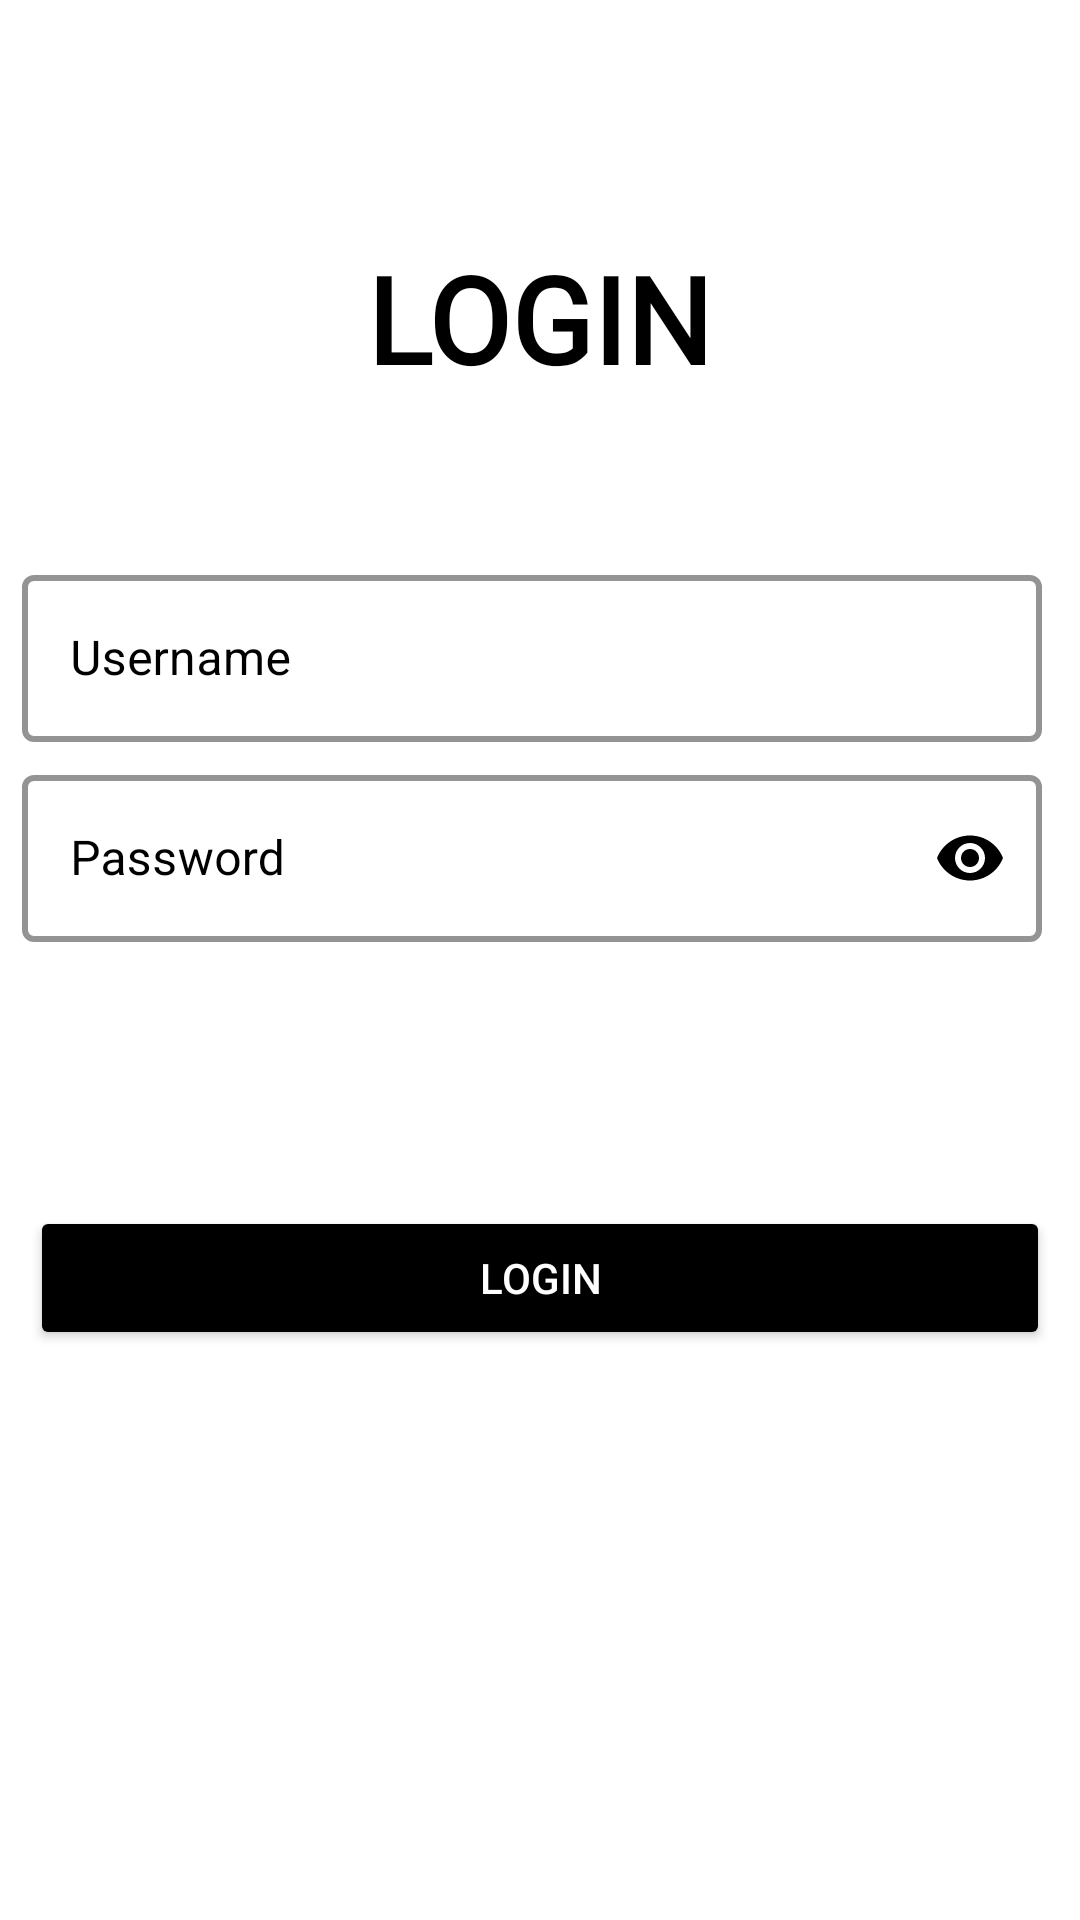

The Android layout XML behind this screen, and the referenced resources:
<!-- AndroidManifest.xml: application theme Theme.TexFactoryAd -->
<!-- res/layout/activity_main.xml -->
<?xml version="1.0" encoding="utf-8"?>
<androidx.constraintlayout.widget.ConstraintLayout xmlns:android="http://schemas.android.com/apk/res/android"
    xmlns:app="http://schemas.android.com/apk/res-auto"
    xmlns:tools="http://schemas.android.com/tools"
    android:layout_width="match_parent"
    android:layout_height="match_parent"
    tools:context=".MainActivity"
    android:background="@color/white">


    























    <TextView
        android:id="@+id/textView"
        android:layout_width="226dp"
        android:layout_height="94dp"
        android:fontFamily="@font/ubunturegular"
        android:gravity="center_horizontal"
        android:text="LOGIN"
        android:textColor="@color/black"
        android:textSize="40sp"
        android:textStyle="bold"
        app:layout_constraintBottom_toBottomOf="parent"
        app:layout_constraintEnd_toEndOf="parent"
        app:layout_constraintHorizontal_bias="0.497"
        app:layout_constraintStart_toStartOf="parent"
        app:layout_constraintTop_toTopOf="parent"
        app:layout_constraintVertical_bias="0.145" />

    <com.google.android.material.textfield.TextInputLayout
        android:id="@+id/username"
        style="@style/Widget.MaterialComponents.TextInputLayout.OutlinedBox"

        android:layout_width="340dp"
        android:layout_height="wrap_content"
        android:background="@color/white"
        android:hint="Username"
        android:textColorHint="@color/black"
        app:boxStrokeColor="@color/black"
        app:boxStrokeWidth="2dp"
        app:endIconMode="clear_text"
        app:endIconTint="@color/black"
        app:hintTextColor="@color/black"
        app:layout_constraintBottom_toBottomOf="parent"
        app:layout_constraintEnd_toEndOf="parent"
        app:layout_constraintHorizontal_bias="0.366"
        app:layout_constraintStart_toStartOf="parent"
        app:layout_constraintTop_toTopOf="parent"
        app:layout_constraintVertical_bias="0.322">

        <com.google.android.material.textfield.TextInputEditText
            android:layout_width="match_parent"
            android:id="@+id/editEmail"
            android:layout_height="wrap_content"
            android:inputType="text"
            tools:layout_editor_absoluteX="38dp"
            tools:layout_editor_absoluteY="139dp" />

    </com.google.android.material.textfield.TextInputLayout>

    <com.google.android.material.textfield.TextInputLayout
        android:id="@+id/password"
        style="@style/Widget.MaterialComponents.TextInputLayout.OutlinedBox"

        android:layout_width="340dp"
        android:layout_height="wrap_content"
        android:background="@color/white"
        android:hint="Password"
        android:textColorHint="@color/black"
        app:boxStrokeColor="@color/black"
        app:boxStrokeWidth="2dp"
        app:endIconMode="password_toggle"
        app:endIconTint="@color/black"
        app:hintTextColor="@color/black"
        app:layout_constraintBottom_toBottomOf="parent"
        app:layout_constraintEnd_toEndOf="parent"
        app:layout_constraintHorizontal_bias="0.366"
        app:layout_constraintStart_toStartOf="parent"
        app:layout_constraintTop_toTopOf="parent"
        app:layout_constraintVertical_bias="0.437">

        <com.google.android.material.textfield.TextInputEditText
            android:layout_width="match_parent"
            android:layout_height="wrap_content"
            android:inputType="textPassword"
            android:id="@+id/editPassword"

            tools:layout_editor_absoluteX="38dp"
            tools:layout_editor_absoluteY="139dp" />

    </com.google.android.material.textfield.TextInputLayout>

    <Button
        android:id="@+id/button"
        android:layout_width="340dp"
        android:layout_height="wrap_content"
        android:layout_marginBottom="52dp"
        android:backgroundTint="@color/black"
        android:text="Login"
        android:textColor="@color/white"
        app:layout_constraintBottom_toBottomOf="parent"
        app:layout_constraintEnd_toEndOf="parent"
        app:layout_constraintHorizontal_bias="0.498"
        app:layout_constraintStart_toStartOf="parent"

        app:layout_constraintTop_toBottomOf="@+id/password"
        app:layout_constraintVertical_bias="0.389" />
</androidx.constraintlayout.widget.ConstraintLayout>
<!-- resources referenced by this layout -->
<resources>
  <style name="Theme.TexFactoryAd" parent="Theme.MaterialComponents.Light.NoActionBar.Bridge">
          
          <item name="colorPrimary">@color/teal_700</item>
          <item name="colorPrimaryVariant">@color/teal_700</item>
          <item name="colorOnPrimary">@color/white</item>
          
          <item name="colorSecondary">@color/teal_200</item>
          <item name="colorSecondaryVariant">@color/teal_700</item>
          <item name="colorOnSecondary">@color/black</item>
          
          <item name="android:statusBarColor">@color/black</item>
          
      </style>
  <!-- not gathered from this repository: default colours our renderer supplied (Android Studio template values) -->
  <color name="teal_200">#FF03DAC5</color>
  <color name="teal_700">#FF018786</color>
  <color name="black">#FF000000</color>
  <color name="white">#FFFFFFFF</color>
</resources>
